4-way image classification set "dataset" from GitHub (An0jin/ToneiverseLinux); label vocabulary: autumn warm, spring warm, summer cool, winter cool.

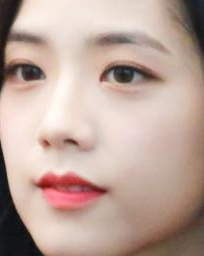
Label: winter cool

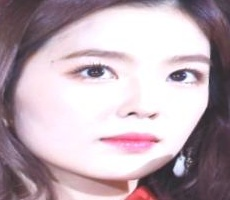
Label: summer cool

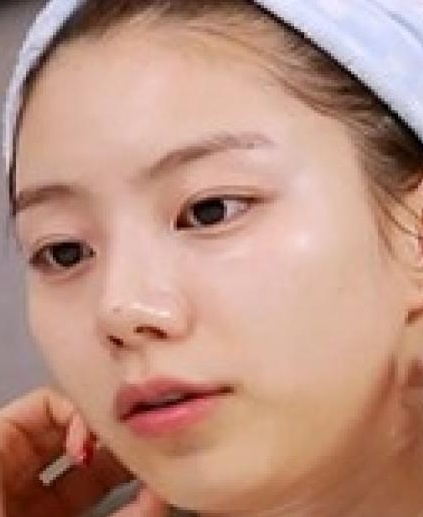
Label: autumn warm

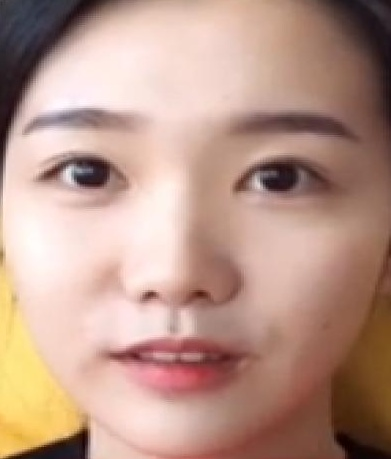
Label: spring warm

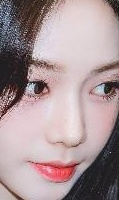
Label: winter cool

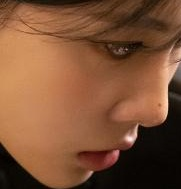
Label: autumn warm
